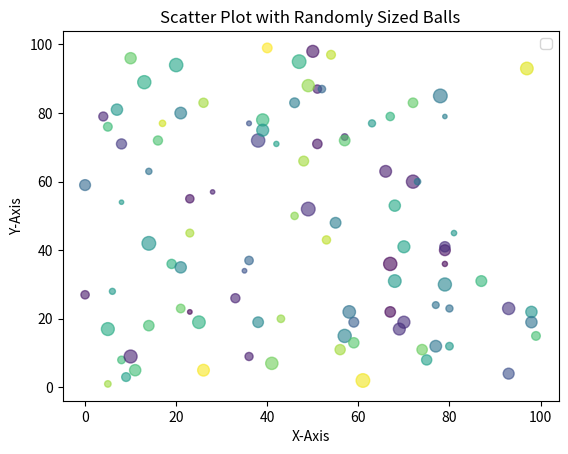

This chart was generated by the following Python code:
import matplotlib.pyplot as plt
import numpy as np
x = np.random.randint(100, size=(100))
y = np.random.randint(100, size=(100))
colors = np.random.randint(100, size=(100))
sizes = np.random.randint(10,100, size=(100))
plt.scatter(x, y, c=colors, s=sizes, alpha=0.6, cmap='viridis')
plt.xlabel('X-Axis')
plt.ylabel('Y-Axis')
plt.title('Scatter Plot with Randomly Sized Balls')
plt.legend()
plt.show()
